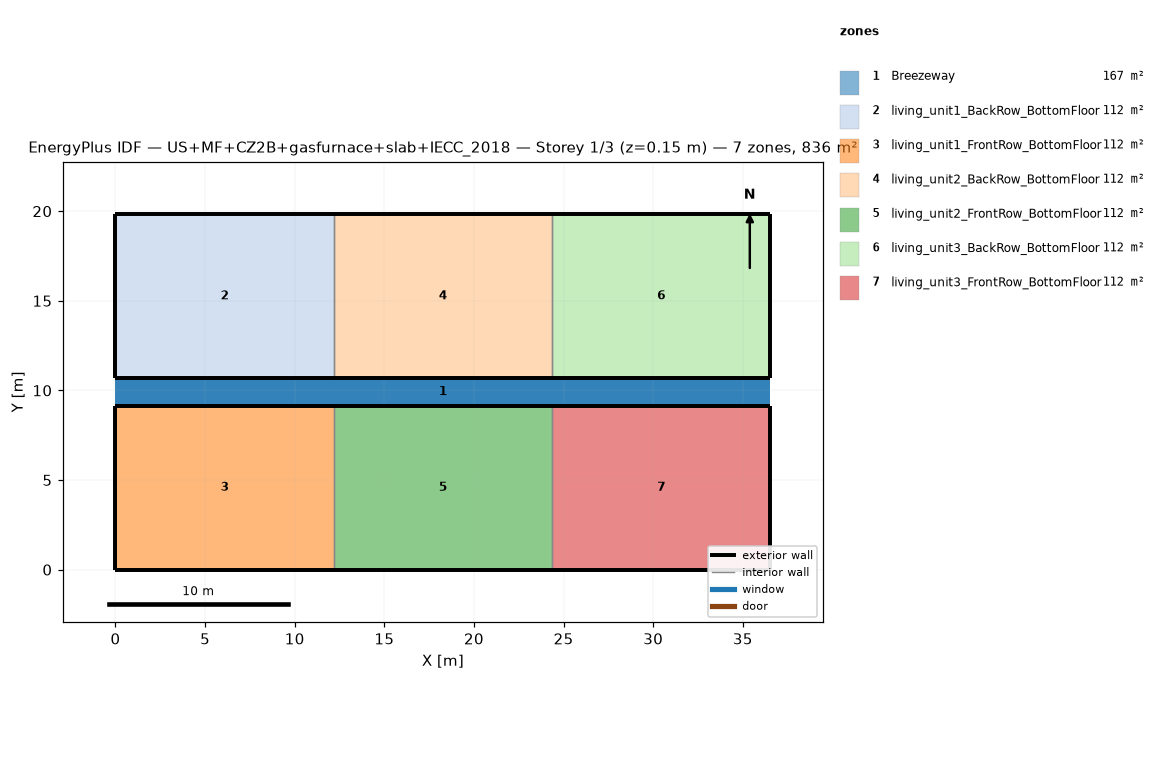
=== STOREY PLAN SPEC (per zone: floor XY polygon, exterior-wall plan segments, windows/doors) ===
zone 1: Breezeway  (167.0 m²)
  floor: (36.54, 9.16) (0.00, 9.16) (0.00, 10.68) (36.54, 10.68)
  floor: (36.54, 9.16) (0.00, 9.16) (0.00, 10.68) (36.54, 10.68)
  floor: (36.54, 9.16) (0.00, 9.16) (0.00, 10.68) (36.54, 10.68)
zone 2: living_unit1_BackRow_BottomFloor  (111.5 m²)
  floor: (12.18, 10.68) (0.00, 10.68) (0.00, 19.84) (12.18, 19.84)
  exterior wall: (0.00, 10.68) – (12.18, 10.68)  [12.2 m]
  exterior wall: (12.18, 19.84) – (0.00, 19.84)  [12.2 m]
  exterior wall: (0.00, 19.84) – (0.00, 10.68)  [9.2 m]
  interior walls: 1
zone 3: living_unit1_FrontRow_BottomFloor  (111.5 m²)
  floor: (12.18, 0.00) (0.00, 0.00) (0.00, 9.16) (12.18, 9.16)
  exterior wall: (0.00, 0.00) – (12.18, 0.00)  [12.2 m]
  exterior wall: (12.18, 9.16) – (0.00, 9.16)  [12.2 m]
  exterior wall: (0.00, 9.16) – (0.00, 0.00)  [9.2 m]
  interior walls: 1
zone 4: living_unit2_BackRow_BottomFloor  (111.5 m²)
  floor: (24.36, 10.68) (12.18, 10.68) (12.18, 19.84) (24.36, 19.84)
  exterior wall: (12.18, 10.68) – (24.36, 10.68)  [12.2 m]
  exterior wall: (24.36, 19.84) – (12.18, 19.84)  [12.2 m]
  interior walls: 2
zone 5: living_unit2_FrontRow_BottomFloor  (111.5 m²)
  floor: (24.36, 0.00) (12.18, 0.00) (12.18, 9.16) (24.36, 9.16)
  exterior wall: (12.18, 0.00) – (24.36, 0.00)  [12.2 m]
  exterior wall: (24.36, 9.16) – (12.18, 9.16)  [12.2 m]
  interior walls: 2
zone 6: living_unit3_BackRow_BottomFloor  (111.5 m²)
  floor: (36.54, 10.68) (24.36, 10.68) (24.36, 19.84) (36.54, 19.84)
  exterior wall: (24.36, 10.68) – (36.54, 10.68)  [12.2 m]
  exterior wall: (36.54, 10.68) – (36.54, 19.84)  [9.2 m]
  exterior wall: (36.54, 19.84) – (24.36, 19.84)  [12.2 m]
  interior walls: 1
zone 7: living_unit3_FrontRow_BottomFloor  (111.5 m²)
  floor: (36.54, 0.00) (24.36, 0.00) (24.36, 9.16) (36.54, 9.16)
  exterior wall: (24.36, 0.00) – (36.54, 0.00)  [12.2 m]
  exterior wall: (36.54, 0.00) – (36.54, 9.16)  [9.2 m]
  exterior wall: (36.54, 9.16) – (24.36, 9.16)  [12.2 m]
  interior walls: 1

=== DERIVED (storey summary) ===
Building: US+MF+CZ2B+gasfurnace+slab+IECC_2018
Storey: 1 of 3  (floor level z = 0.15 m)
Storey gross floor area: 836.2 m²
Zones on this storey: 7
  - Breezeway: floor 167.0 m²
  - living_unit1_BackRow_BottomFloor: floor 111.5 m²; exterior wall 33.5 m (86.9 m²); WWR 0.0%
  - living_unit1_FrontRow_BottomFloor: floor 111.5 m²; exterior wall 33.5 m (86.9 m²); WWR 0.0%
  - living_unit2_BackRow_BottomFloor: floor 111.5 m²; exterior wall 24.4 m (63.1 m²); WWR 0.0%
  - living_unit2_FrontRow_BottomFloor: floor 111.5 m²; exterior wall 24.4 m (63.1 m²); WWR 0.0%
  - living_unit3_BackRow_BottomFloor: floor 111.5 m²; exterior wall 33.5 m (86.9 m²); WWR 0.0%
  - living_unit3_FrontRow_BottomFloor: floor 111.5 m²; exterior wall 33.5 m (86.9 m²); WWR 0.0%
Zone adjacency (shared interzone walls):
  - living_unit1_BackRow_BottomFloor ↔ living_unit2_BackRow_BottomFloor
  - living_unit1_FrontRow_BottomFloor ↔ living_unit2_FrontRow_BottomFloor
  - living_unit2_BackRow_BottomFloor ↔ living_unit3_BackRow_BottomFloor
  - living_unit2_FrontRow_BottomFloor ↔ living_unit3_FrontRow_BottomFloor